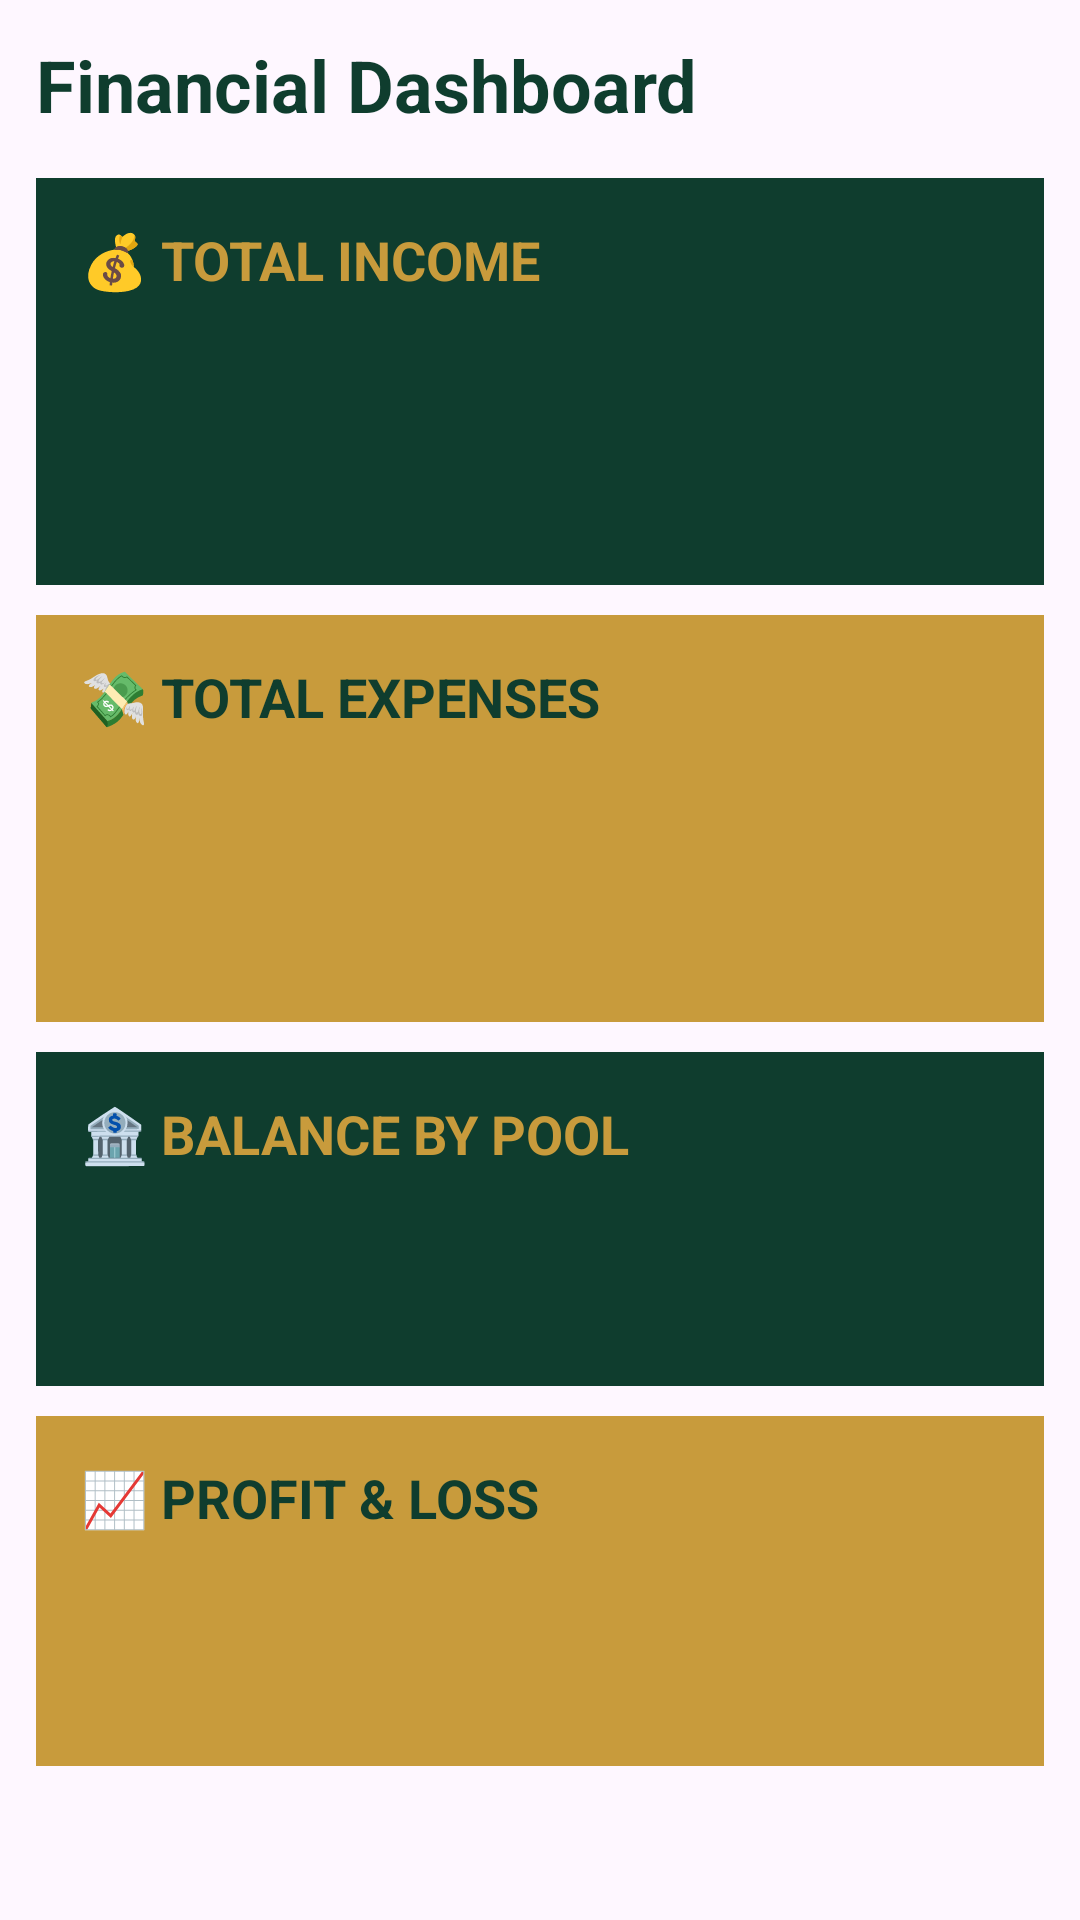

Reconstruct the res/layout file that produces this screen, plus the resources it refers to.
<!-- AndroidManifest.xml: application theme Theme.Zoey_gardens_app -->
<!-- res/layout/activity_financial_dashboard.xml -->
<?xml version="1.0" encoding="utf-8"?>
<ScrollView xmlns:android="http://schemas.android.com/apk/res/android"
    android:layout_width="match_parent"
    android:layout_height="match_parent">

    <LinearLayout
        android:layout_width="match_parent"
        android:layout_height="wrap_content"
        android:orientation="vertical"
        android:padding="12dp">

        <TextView
            android:layout_width="wrap_content"
            android:layout_height="wrap_content"
            android:text="Financial Dashboard"
            android:textSize="24sp"
            android:textStyle="bold"
            android:textColor="@color/primary_green"
            android:paddingBottom="15dp"/>

        
        <LinearLayout
            android:layout_width="match_parent"
            android:layout_height="wrap_content"
            android:background="@color/primary_green"
            android:orientation="vertical"
            android:padding="15dp"
            android:layout_marginBottom="10dp">

            <TextView
                android:text="💰 TOTAL INCOME"
                android:textStyle="bold"
                android:textSize="18sp"
                android:textColor="@color/gold"
                android:layout_width="wrap_content"
                android:layout_height="wrap_content"/>

            <TextView
                android:id="@+id/txtIncomeVisa"
                android:textColor="@color/gold"
                android:layout_width="wrap_content"
                android:layout_height="wrap_content"/>

            <TextView
                android:id="@+id/txtIncomeCash"
                android:textColor="@color/gold"
                android:layout_width="wrap_content"
                android:layout_height="wrap_content"/>

            <TextView
                android:id="@+id/txtIncomeMomo"
                android:textColor="@color/gold"
                android:layout_width="wrap_content"
                android:layout_height="wrap_content"/>

            <TextView
                android:id="@+id/txtIncomeTotal"
                android:textStyle="bold"
                android:textSize="18sp"
                android:textColor="@color/gold"
                android:layout_width="wrap_content"
                android:layout_height="wrap_content"/>
        </LinearLayout>


        
        <LinearLayout
            android:layout_width="match_parent"
            android:layout_height="wrap_content"
            android:background="@color/gold"
            android:orientation="vertical"
            android:padding="15dp"
            android:layout_marginBottom="10dp">

            <TextView
                android:text="💸 TOTAL EXPENSES"
                android:textStyle="bold"
                android:textColor="@color/primary_green"
                android:textSize="18sp"
                android:layout_width="wrap_content"
                android:layout_height="wrap_content"/>

            <TextView
                android:id="@+id/txtExpenseVisa"
                android:textColor="@color/primary_green"
                android:layout_width="wrap_content"
                android:layout_height="wrap_content"/>

            <TextView
                android:id="@+id/txtExpenseCash"
                android:textColor="@color/primary_green"
                android:layout_width="wrap_content"
                android:layout_height="wrap_content"/>

            <TextView
                android:id="@+id/txtExpenseMomo"
                android:textColor="@color/primary_green"
                android:layout_width="wrap_content"
                android:layout_height="wrap_content"/>

            <TextView
                android:id="@+id/txtExpenseTotal"
                android:textStyle="bold"
                android:textSize="18sp"
                android:textColor="@color/primary_green"
                android:layout_width="wrap_content"
                android:layout_height="wrap_content"/>
        </LinearLayout>


        
        <LinearLayout
            android:layout_width="match_parent"
            android:layout_height="wrap_content"
            android:background="@color/primary_green"
            android:orientation="vertical"
            android:padding="15dp"
            android:layout_marginBottom="10dp">

            <TextView
                android:text="🏦 BALANCE BY POOL"
                android:textStyle="bold"
                android:textSize="18sp"
                android:textColor="@color/gold"
                android:layout_width="wrap_content"
                android:layout_height="wrap_content"/>

            <TextView
                android:id="@+id/txtBalanceVisa"
                android:textColor="@color/gold"
                android:layout_width="wrap_content"
                android:layout_height="wrap_content"/>

            <TextView
                android:id="@+id/txtBalanceCash"
                android:textColor="@color/gold"
                android:layout_width="wrap_content"
                android:layout_height="wrap_content"/>

            <TextView
                android:id="@+id/txtBalanceMomo"
                android:textColor="@color/gold"
                android:layout_width="wrap_content"
                android:layout_height="wrap_content"/>
        </LinearLayout>


        
        <LinearLayout
            android:layout_width="match_parent"
            android:layout_height="wrap_content"
            android:background="@color/gold"
            android:orientation="vertical"
            android:padding="15dp">

            <TextView
                android:text="📈 PROFIT &amp; LOSS"
                android:textColor="@color/primary_green"
                android:textStyle="bold"
                android:textSize="18sp"
                android:layout_width="wrap_content"
                android:layout_height="wrap_content"/>

            <TextView
                android:id="@+id/txtProfitIncome"
                android:textColor="@color/primary_green"
                android:layout_width="wrap_content"
                android:layout_height="wrap_content"/>

            <TextView
                android:id="@+id/txtProfitExpense"
                android:textColor="@color/primary_green"
                android:layout_width="wrap_content"
                android:layout_height="wrap_content"/>

            <TextView
                android:id="@+id/txtProfit"
                android:textColor="@color/primary_green"
                android:textStyle="bold"
                android:textSize="18sp"
                android:layout_width="wrap_content"
                android:layout_height="wrap_content"/>
        </LinearLayout>

    </LinearLayout>

</ScrollView>
<!-- resources referenced by this layout -->
<resources>
  <color name="gold">#C89B3C</color>
  <color name="primary_green">#0F3D2E</color>
  <style name="Theme.Zoey_gardens_app" parent="Base.Theme.Zoey_gardens_app" />
  <style name="Base.Theme.Zoey_gardens_app" parent="Theme.Material3.DayNight.NoActionBar">
  
          
          <item name="colorPrimary">@color/black_bg</item>
          <item name="colorPrimaryContainer">@color/black_bg</item>
          <item name="colorOnPrimary">@color/gold</item>
  
          
          <item name="colorSurface">@color/black_bg</item>
          <item name="colorOnSurface">@color/gold</item>
  
          
          <item name="android:statusBarColor">@color/black_bg</item>
  
          
          <item name="popupMenuStyle">@style/PopupMenuTheme</item>
  
      </style>
  <color name="black_bg">#0A0A0A</color>
  <style name="PopupMenuTheme" parent="ThemeOverlay.Material3.Dark">
  
          
          <item name="android:textColorPrimary">@color/gold</item>
  
          
          <item name="android:popupBackground">@color/black_bg</item>
  
          
          <item name="android:itemTextAppearance">@style/PopupMenuText</item>
  
      </style>
  <style name="PopupMenuText">
          <item name="android:textColor">@color/gold</item>
          <item name="android:textSize">14sp</item>
      </style>
</resources>
